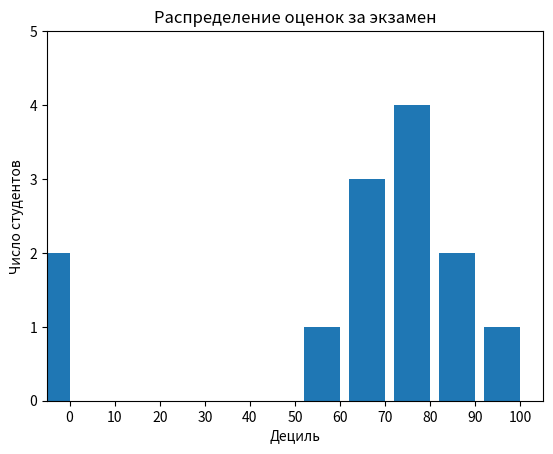

Python code for this plot:
from matplotlib import pyplot as plt
from collections import Counter
grades = [83,95,91,87,70,0,85,82,100,67,73,77,0]
decile = lambda grade: grade // 10 * 10  # decile - Десятая часть числа, дециль.
histogram = Counter(decile(grade) for grade in grades)# dictionary  -> frequencies of grades

plt.bar([x-4 for x in histogram.keys()] # Сместить столбец влево на 4
            ,histogram.values()  #Высота столбца
            ,8) # Ширина каждого столбца = 8
plt.axis([-5,105,0,5]) # ось Х от 0 до 105, ось Y от 0 до 5
plt.xticks([10 * i for i in range(11)])
plt.xlabel("Дециль")
plt.ylabel("Число студентов")
plt.title("Распределение оценок за экзамен")
plt.show()
# 2,3,5,7,11,13,17,19,23,27,29,31,37
#0000 0010 = 2
#0000 0011 = 3
#0000 0101 = 5
#0000 0111 = 7
#0000 1011 = 11 (3)   null -> 3 -> 5.
#0000 1101 = 13 (5)     5 -> 1.
#0001 0001 = 17 (1)   prev -> 7 -> prev
#0001 0011 = 19 (3)     1 -> 3 -> 7
#0001 0111 = 23 (7)     7 -> 3 -> 5 -> 7
#0001 1011 = 27 (3)
#0001 1101 = 29 (5)
#0001 1111 = 31 (7)
#0010 0101 = 37 (5)
#0010 1001 = 41 (1)
#0010 1011 = 43 (3)
#0010 1111 = 47 (7)